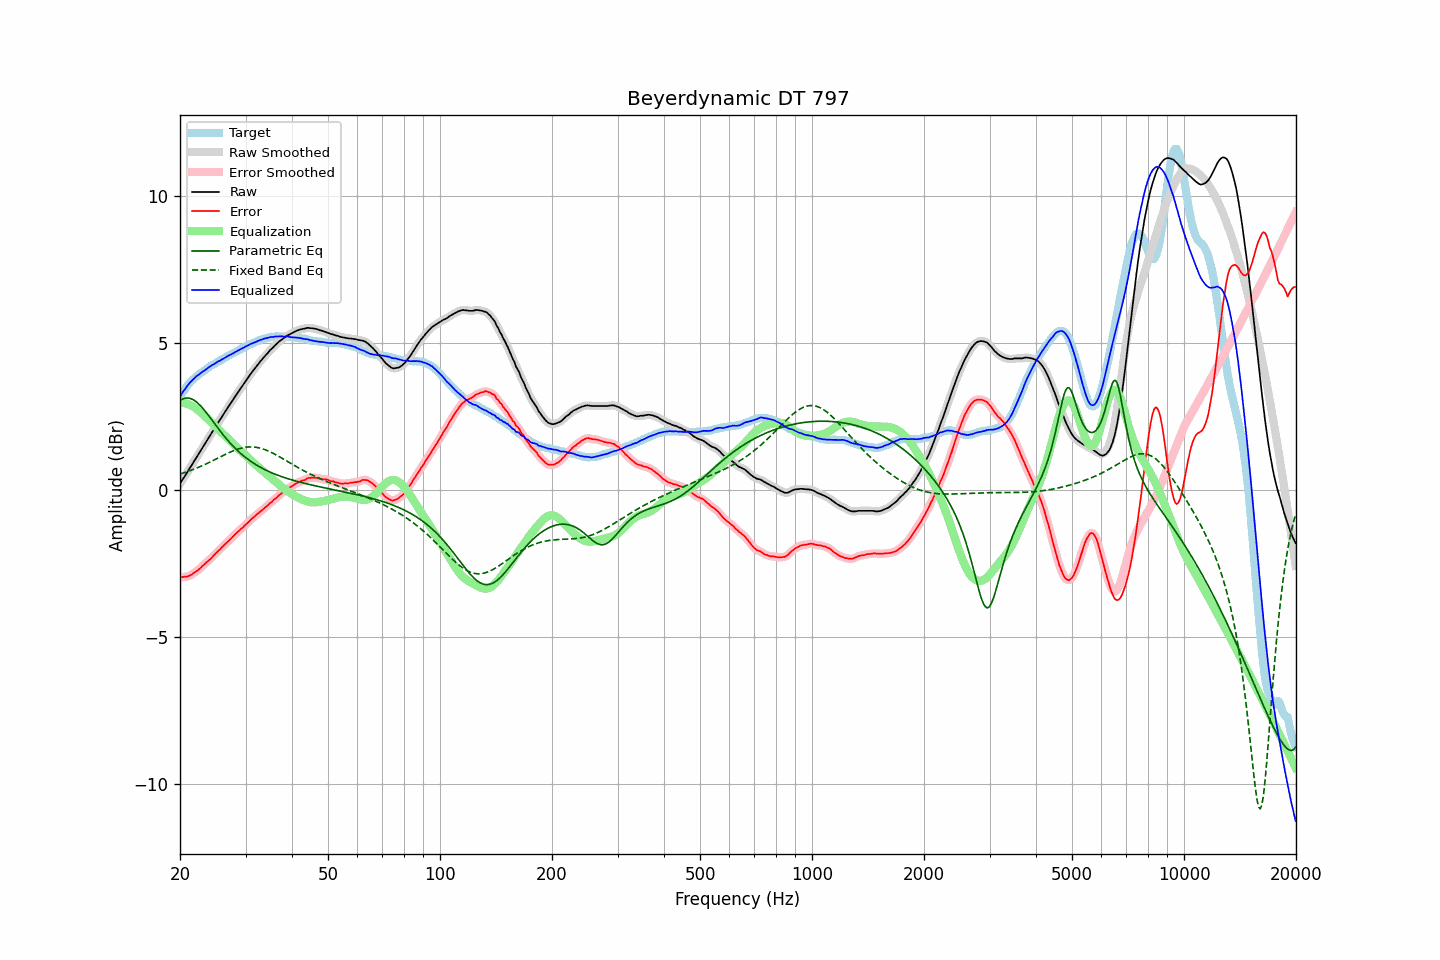

Values plotted in this chart, from the file beside it:
frequency, raw, error, smoothed, error_smoothed, equalization, parametric_eq, fixed_band_eq, equalized_raw, equalized_smoothed, target
20.00, 0.21, -2.97, 0.22, -2.97, 2.97, 3.05, 0.55, 3.18, 3.18, 3.18
20.20, 0.30, -2.97, 0.30, -2.97, 2.97, 3.09, 0.56, 3.27, 3.27, 3.27
20.40, 0.39, -2.96, 0.39, -2.96, 2.96, 3.11, 0.58, 3.36, 3.35, 3.35
20.61, 0.47, -2.95, 0.48, -2.95, 2.96, 3.13, 0.60, 3.43, 3.43, 3.42
20.81, 0.56, -2.95, 0.56, -2.94, 2.94, 3.13, 0.62, 3.51, 3.51, 3.51
21.02, 0.65, -2.94, 0.65, -2.93, 2.93, 3.13, 0.64, 3.58, 3.58, 3.59
21.23, 0.74, -2.91, 0.74, -2.91, 2.91, 3.12, 0.66, 3.65, 3.65, 3.65
21.44, 0.82, -2.89, 0.83, -2.88, 2.88, 3.11, 0.68, 3.70, 3.71, 3.71
21.66, 0.91, -2.85, 0.91, -2.85, 2.85, 3.08, 0.70, 3.76, 3.76, 3.76
21.87, 1.00, -2.81, 1.00, -2.81, 2.81, 3.05, 0.72, 3.82, 3.82, 3.81
22.09, 1.09, -2.77, 1.09, -2.77, 2.77, 3.01, 0.74, 3.87, 3.86, 3.86
22.31, 1.17, -2.74, 1.18, -2.73, 2.73, 2.97, 0.76, 3.90, 3.91, 3.91
22.54, 1.26, -2.69, 1.26, -2.69, 2.68, 2.91, 0.79, 3.95, 3.95, 3.95
22.76, 1.35, -2.64, 1.35, -2.64, 2.64, 2.86, 0.81, 3.99, 3.99, 3.99
22.99, 1.44, -2.58, 1.44, -2.58, 2.59, 2.80, 0.83, 4.03, 4.03, 4.02
23.22, 1.52, -2.54, 1.53, -2.54, 2.54, 2.73, 0.86, 4.06, 4.07, 4.06
23.45, 1.61, -2.49, 1.61, -2.49, 2.49, 2.66, 0.88, 4.10, 4.10, 4.10
23.69, 1.70, -2.44, 1.70, -2.44, 2.44, 2.59, 0.91, 4.14, 4.14, 4.14
23.92, 1.79, -2.39, 1.79, -2.39, 2.39, 2.52, 0.94, 4.18, 4.18, 4.18
24.16, 1.88, -2.35, 1.88, -2.34, 2.34, 2.45, 0.96, 4.22, 4.22, 4.23
24.40, 1.97, -2.29, 1.97, -2.29, 2.28, 2.38, 0.99, 4.26, 4.25, 4.26
24.65, 2.05, -2.23, 2.06, -2.23, 2.23, 2.30, 1.02, 4.28, 4.29, 4.28
24.89, 2.14, -2.17, 2.15, -2.17, 2.17, 2.23, 1.05, 4.32, 4.32, 4.31
25.14, 2.23, -2.12, 2.23, -2.12, 2.12, 2.15, 1.07, 4.35, 4.35, 4.35
25.39, 2.32, -2.06, 2.32, -2.06, 2.06, 2.08, 1.10, 4.39, 4.38, 4.38
25.65, 2.40, -2.02, 2.41, -2.01, 2.01, 2.01, 1.13, 4.41, 4.41, 4.42
25.91, 2.49, -1.95, 2.49, -1.95, 1.95, 1.94, 1.16, 4.45, 4.45, 4.44
26.16, 2.57, -1.90, 2.57, -1.90, 1.90, 1.87, 1.18, 4.48, 4.48, 4.47
26.43, 2.66, -1.85, 2.66, -1.85, 1.85, 1.80, 1.21, 4.51, 4.51, 4.51
26.69, 2.74, -1.80, 2.75, -1.80, 1.79, 1.74, 1.24, 4.54, 4.54, 4.54
26.96, 2.83, -1.74, 2.83, -1.74, 1.74, 1.67, 1.26, 4.57, 4.57, 4.57
27.23, 2.91, -1.69, 2.91, -1.69, 1.69, 1.61, 1.29, 4.60, 4.60, 4.60
27.50, 2.99, -1.64, 2.99, -1.64, 1.63, 1.55, 1.31, 4.63, 4.63, 4.63
27.77, 3.07, -1.58, 3.08, -1.58, 1.58, 1.50, 1.33, 4.65, 4.66, 4.65
28.05, 3.16, -1.53, 3.16, -1.52, 1.53, 1.44, 1.36, 4.69, 4.69, 4.69
28.33, 3.24, -1.47, 3.24, -1.47, 1.48, 1.39, 1.38, 4.72, 4.72, 4.71
28.62, 3.32, -1.42, 3.32, -1.42, 1.42, 1.33, 1.39, 4.75, 4.75, 4.74
28.90, 3.40, -1.38, 3.40, -1.37, 1.37, 1.28, 1.41, 4.78, 4.78, 4.78
29.19, 3.48, -1.32, 3.48, -1.33, 1.32, 1.23, 1.43, 4.81, 4.81, 4.80
29.48, 3.56, -1.29, 3.56, -1.28, 1.27, 1.19, 1.44, 4.84, 4.84, 4.85
29.78, 3.64, -1.22, 3.64, -1.22, 1.22, 1.14, 1.45, 4.86, 4.86, 4.86
30.08, 3.72, -1.17, 3.72, -1.17, 1.17, 1.10, 1.46, 4.89, 4.89, 4.89
30.38, 3.80, -1.12, 3.80, -1.12, 1.12, 1.06, 1.47, 4.92, 4.92, 4.92
30.68, 3.88, -1.07, 3.88, -1.06, 1.07, 1.02, 1.47, 4.95, 4.95, 4.95
30.99, 3.96, -1.01, 3.96, -1.01, 1.02, 0.98, 1.47, 4.98, 4.97, 4.97
31.30, 4.03, -0.96, 4.03, -0.96, 0.96, 0.94, 1.47, 5.00, 5.00, 4.99
31.61, 4.10, -0.92, 4.10, -0.91, 0.92, 0.91, 1.47, 5.02, 5.02, 5.02
31.93, 4.17, -0.87, 4.17, -0.87, 0.87, 0.87, 1.46, 5.04, 5.04, 5.04
32.24, 4.24, -0.82, 4.24, -0.82, 0.82, 0.84, 1.45, 5.07, 5.07, 5.06
32.57, 4.31, -0.78, 4.31, -0.78, 0.78, 0.81, 1.44, 5.09, 5.09, 5.09
32.89, 4.38, -0.73, 4.38, -0.73, 0.73, 0.78, 1.43, 5.11, 5.11, 5.11
33.22, 4.44, -0.69, 4.45, -0.68, 0.68, 0.75, 1.41, 5.13, 5.13, 5.13
33.55, 4.51, -0.64, 4.51, -0.64, 0.64, 0.72, 1.39, 5.15, 5.15, 5.15
33.89, 4.57, -0.59, 4.57, -0.59, 0.59, 0.69, 1.37, 5.16, 5.16, 5.16
34.23, 4.63, -0.55, 4.64, -0.54, 0.54, 0.66, 1.35, 5.18, 5.18, 5.18
34.57, 4.69, -0.50, 4.70, -0.50, 0.50, 0.64, 1.33, 5.19, 5.19, 5.19
34.92, 4.76, -0.44, 4.76, -0.45, 0.45, 0.61, 1.30, 5.21, 5.20, 5.20
35.27, 4.81, -0.41, 4.81, -0.40, 0.40, 0.59, 1.28, 5.21, 5.21, 5.22
35.62, 4.86, -0.35, 4.87, -0.35, 0.35, 0.57, 1.25, 5.21, 5.22, 5.21
35.97, 4.92, -0.30, 4.92, -0.31, 0.30, 0.54, 1.22, 5.23, 5.22, 5.22
... 635 more rows
